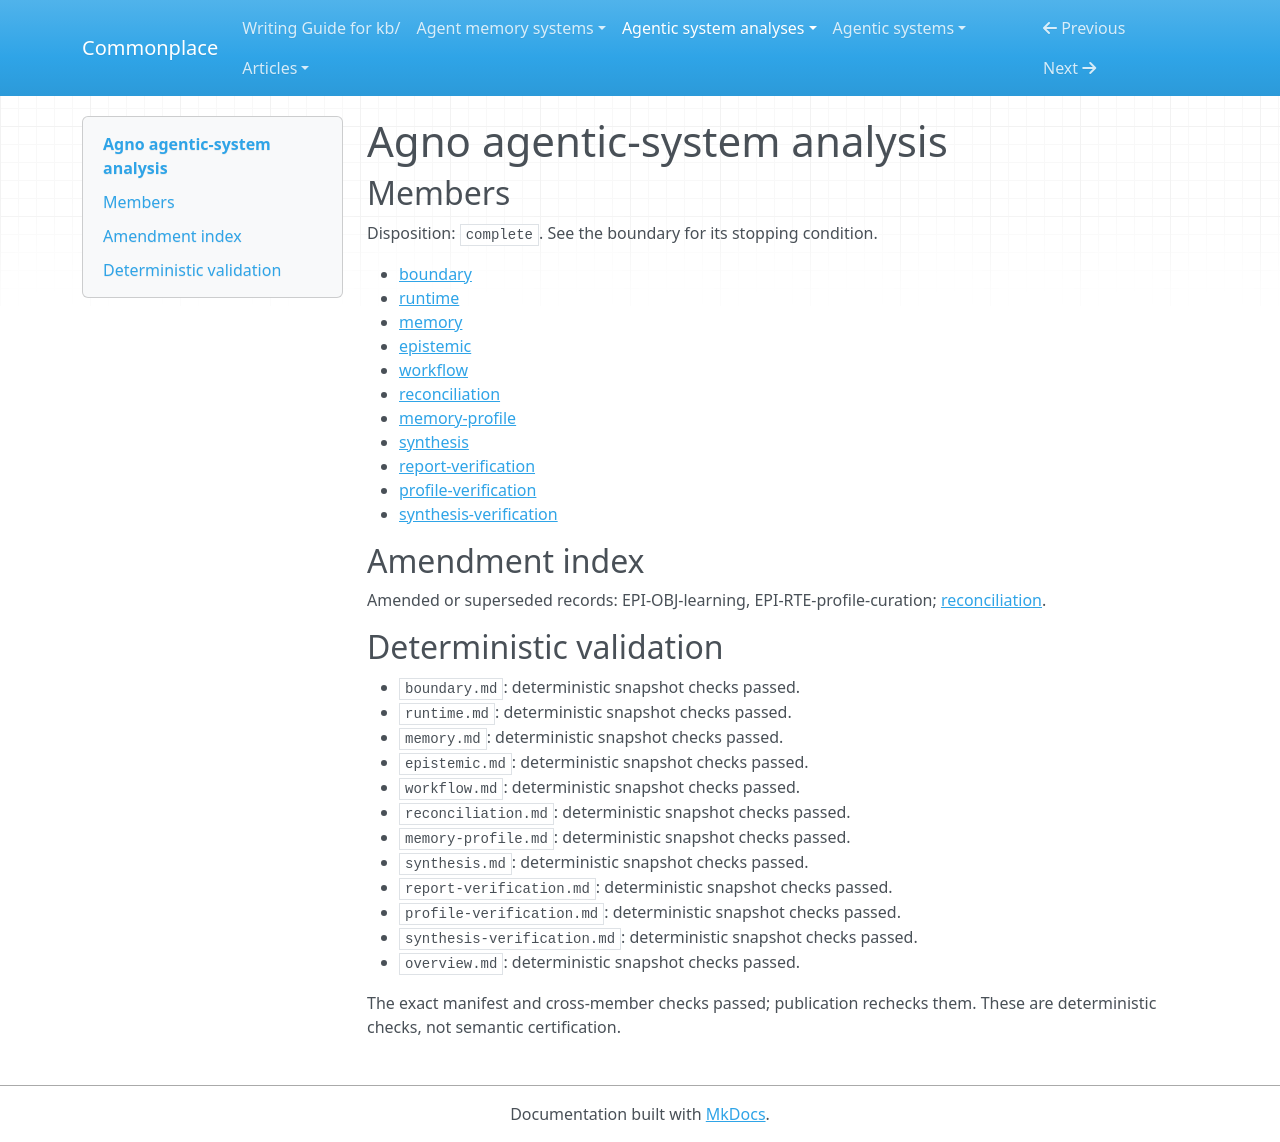

repository: zby/commonplace · page: agentic-system-analyses/retained/agno/overview/index.html · generator: mkdocs

---
type: agentic-system-analyses/types/agentic-system-analysis-overview.md
description: Agno owns model/tool execution and orchestrated handoffs, with plural
  retained-context routes and scoped admission checks; successful work and improvement
  remain unobserved.
run-id: AAS-2026-10-13-agno-60e6e09dd4a6-01
result-disposition: complete
target-class: enclosing runtime
boundary-kind: subsystem-only
reviewed-boundary: 00497422d4a386d93ab3b45c1a11faf42fcc932f
analysis-cutoff: '2026-10-13'
evidence-tier: code-grounded
system: Agno
run-date: '2026-10-13'
inputs-commit: 4266dabc470929df0ff753e57fee0c55d7b87fc6
---

# Agno agentic-system analysis

## Members

Disposition: `complete`. See the boundary for its stopping condition.

- [boundary](./boundary.md)
- [runtime](./runtime.md)
- [memory](./memory.md)
- [epistemic](./epistemic.md)
- [workflow](./workflow.md)
- [reconciliation](./reconciliation.md)
- [memory-profile](./memory-profile.md)
- [synthesis](./synthesis.md)
- [report-verification](./report-verification.md)
- [profile-verification](./profile-verification.md)
- [synthesis-verification](./synthesis-verification.md)

## Amendment index

Amended or superseded records: EPI-OBJ-learning, EPI-RTE-profile-curation; [reconciliation](reconciliation.md).

## Deterministic validation

- `boundary.md`: deterministic snapshot checks passed.
- `runtime.md`: deterministic snapshot checks passed.
- `memory.md`: deterministic snapshot checks passed.
- `epistemic.md`: deterministic snapshot checks passed.
- `workflow.md`: deterministic snapshot checks passed.
- `reconciliation.md`: deterministic snapshot checks passed.
- `memory-profile.md`: deterministic snapshot checks passed.
- `synthesis.md`: deterministic snapshot checks passed.
- `report-verification.md`: deterministic snapshot checks passed.
- `profile-verification.md`: deterministic snapshot checks passed.
- `synthesis-verification.md`: deterministic snapshot checks passed.
- `overview.md`: deterministic snapshot checks passed.

The exact manifest and cross-member checks passed; publication rechecks them. These are deterministic checks, not semantic certification.
